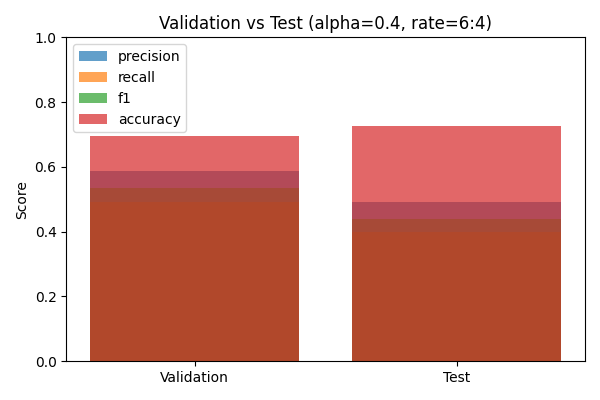

The file beside this chart, header and first rows:
split, precision, recall, f1, accuracy
Validation, 0.5884, 0.4913, 0.5355, 0.6945
Test, 0.4906, 0.3983, 0.4397, 0.7268
